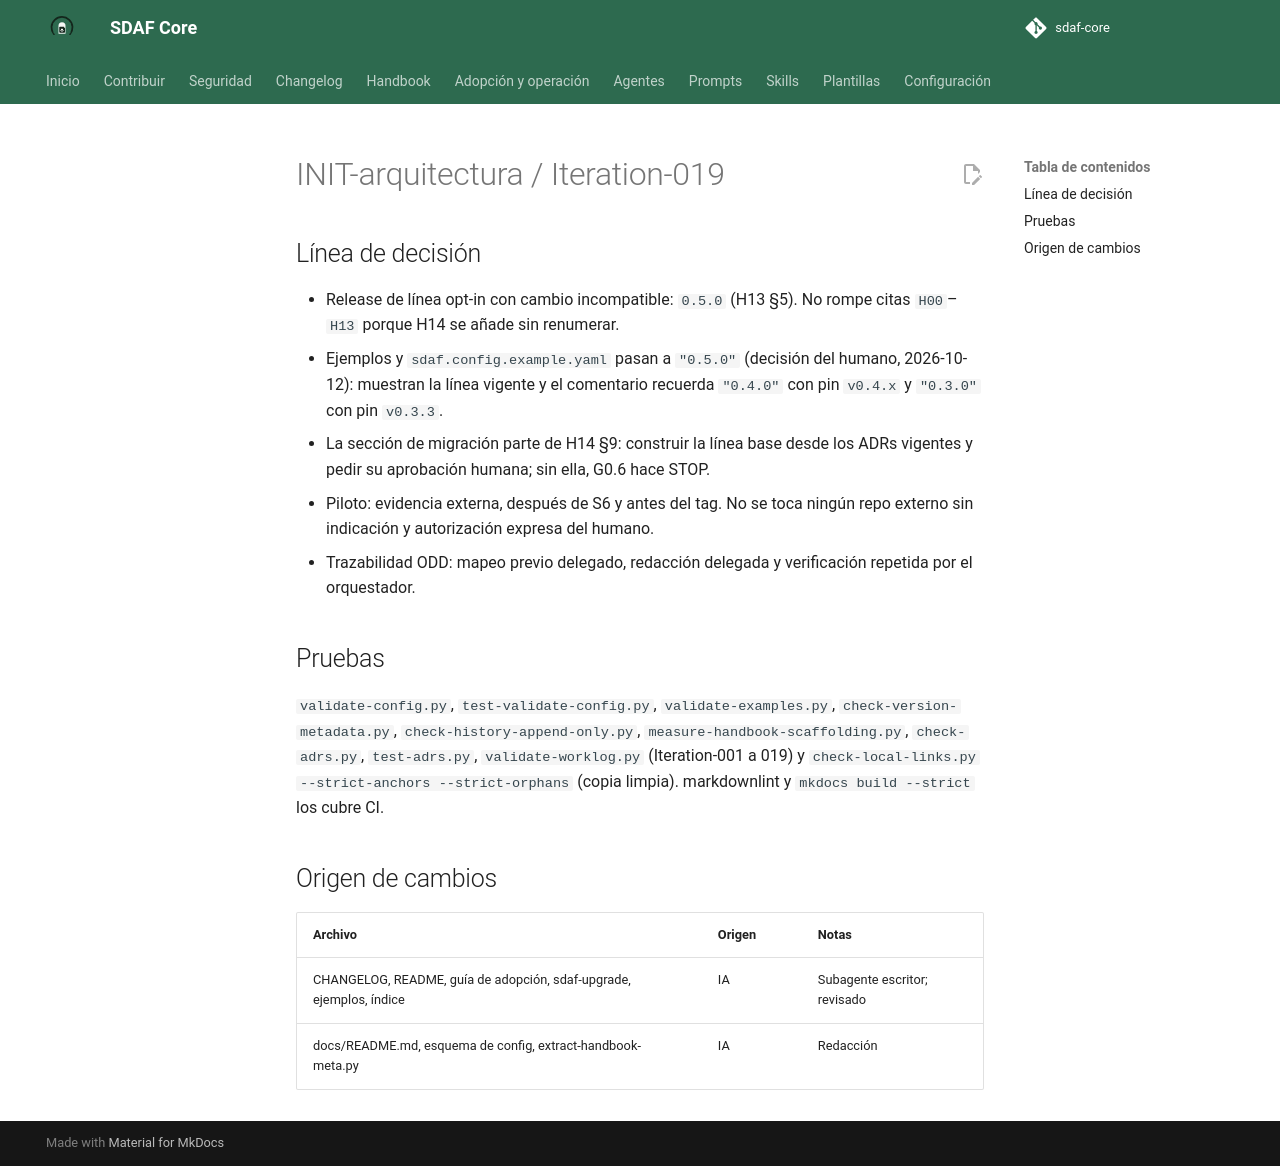

repository: Cyberdine-Systems-Corporation/sdaf-core · page: dev/worklogs/INIT-arquitectura/Iteration-019/index.html · generator: mkdocs

---
pbi: INIT-arquitectura
iteracion: Iteration-019
fecha: 2026-10-12
inicio: 2026-10-12T18:42:00+02:00
fin: 2026-10-12T18:51:00+02:00
agente: humano + asistente IA (Claude Code, app de escritorio)
modelo: claude-sonnet-5-5
version_prompt: "N/D: encargo ad hoc en Claude Code, sin prompt versionado de prompts/"
prompt_base: ninguno (encargo ad hoc)
prompts_adicionales: ninguno
skills: chained-pr
reglas_ide: idioma-castellano
ad_hoc: "Encargo del humano: «#44 fusionado» (S5 integrada); continuar con S6. Decisiones del humano: ejemplos a sdaf.version \"0.5.0\" y piloto después de S6 y antes del tag."
contexto: "ARQ-3.13 de INIT-arquitectura (slice S6 de v0.5.0): preparación de la release de la línea 0.5.0."
especificaciones_utilizadas: "docs/iniciativas/INIT-arquitectura.md (ARQ-3.13, §4, §8); handbook/13-enmienda-excepciones-ciclo-de-vida.md §5 y §6; handbook/14-architecture-description.md §9; precedente de las releases 0.4.0 y 0.4.1 a 0.4.3 (commits 93c17ca, 581d4ee, 1548074, 29568ec)"
archivos_leidos: "handbook/CHANGELOG.md; CHANGELOG.md; README.md; docs/adopcion-y-upgrade.md; skills/sdaf-upgrade/SKILL.md; sdaf.config.example.yaml; examples/; handbook/index.yaml; scripts/extract-handbook-meta.py; scripts/validate-config.py; versiones finales en handbook/_meta"
archivos_modificados: "handbook/CHANGELOG.md (entrada 0.5.0); CHANGELOG.md; README.md; docs/adopcion-y-upgrade.md; docs/README.md; skills/sdaf-upgrade/SKILL.md (0.3.0); sdaf.config.example.yaml; examples/01 a 08 y examples/README.md; sdaf.config.schema.yaml; handbook/index.yaml; scripts/extract-handbook-meta.py; docs/iniciativas/INIT-arquitectura.md (plan 0.1.17); docs/iniciativas/README.md; este worklog."
origen_cambios: "CHANGELOG, README, guía de adopción, sdaf-upgrade, ejemplos e índice: redacción de un subagente escritor delegado, revisada por el orquestador."
resultado: "Release 0.5.0 preparada: entrada del CHANGELOG del handbook con las versiones finales, guía de migración con 11 pasos, sdaf-upgrade 0.3.0, ejemplos con sdaf.version \"0.5.0\", README con 00–14 y línea 0.5.0. El tag v0.5.0 y la publicación (badge, pin recomendado, README de la action) quedan para después del merge, por orden humana."
tiempo: PT9M
coste:
  modalidad: suscripcion
  importe: null
  moneda: null
  tokens: null
  fuente: "N/D: la sesión no expone tokens ni consumo; plan de suscripción sin importe por uso"
observaciones: "Patrón de preparación del precedente 581d4ee: no cambian el badge, el pin recomendado (v0.4.3), la lista de tags publicados ni el README de la action; el chore de publicación tras el tag lo hace. El esquema de config no necesitó cambios: sdaf.version solo exige un semver y \"0.5.0\", \"0.4.0\" y \"0.3.0\" ya validan. El piloto sobre el overlay existente queda pendiente: es evidencia externa, se hace después de S6 y antes del tag, con repo y autorización que indicará el humano; no se cita ningún repo consumidor en el core. Entrada del CHANGELOG enlaza a este worklog (Iteration-019). Sin push ni PR salvo orden posterior."
pruebas_ejecutadas: "Locales sobre el árbol de trabajo: ver cuerpo."
estado: hecho
siguiente_agente: humano (revisión, confirmación de commits locales; después publicar el PR de S6; piloto; fusionar #37 y tag v0.5.0)
commit: null
pr: null
rama: feat/linea-0.5.0-06-release
sha: null
resumen_acumulado: "ad hoc — S6 / ARQ-3.13 preparación de la release 0.5.0 en rama local; sin PR/tag"
---

# INIT-arquitectura / Iteration-019

## Línea de decisión

- Release de línea opt-in con cambio incompatible: `0.5.0` (H13 §5). No rompe citas `H00`–`H13` porque H14 se añade sin renumerar.
- Ejemplos y `sdaf.config.example.yaml` pasan a `"0.5.0"` (decisión del humano, 2026-10-12): muestran la línea vigente y el comentario recuerda `"0.4.0"` con pin `v0.4.x` y `"0.3.0"` con pin `v0.3.3`.
- La sección de migración parte de H14 §9: construir la línea base desde los ADRs vigentes y pedir su aprobación humana; sin ella, G0.6 hace STOP.
- Piloto: evidencia externa, después de S6 y antes del tag. No se toca ningún repo externo sin indicación y autorización expresa del humano.
- Trazabilidad ODD: mapeo previo delegado, redacción delegada y verificación repetida por el orquestador.

## Pruebas

`validate-config.py`, `test-validate-config.py`, `validate-examples.py`, `check-version-metadata.py`, `check-history-append-only.py`, `measure-handbook-scaffolding.py`, `check-adrs.py`, `test-adrs.py`, `validate-worklog.py` (Iteration-001 a 019) y `check-local-links.py --strict-anchors --strict-orphans` (copia limpia). markdownlint y `mkdocs build --strict` los cubre CI.

## Origen de cambios

| Archivo | Origen | Notas |
|---------|--------|-------|
| CHANGELOG, README, guía de adopción, sdaf-upgrade, ejemplos, índice | IA | Subagente escritor; revisado |
| docs/README.md, esquema de config, extract-handbook-meta.py | IA | Redacción |
